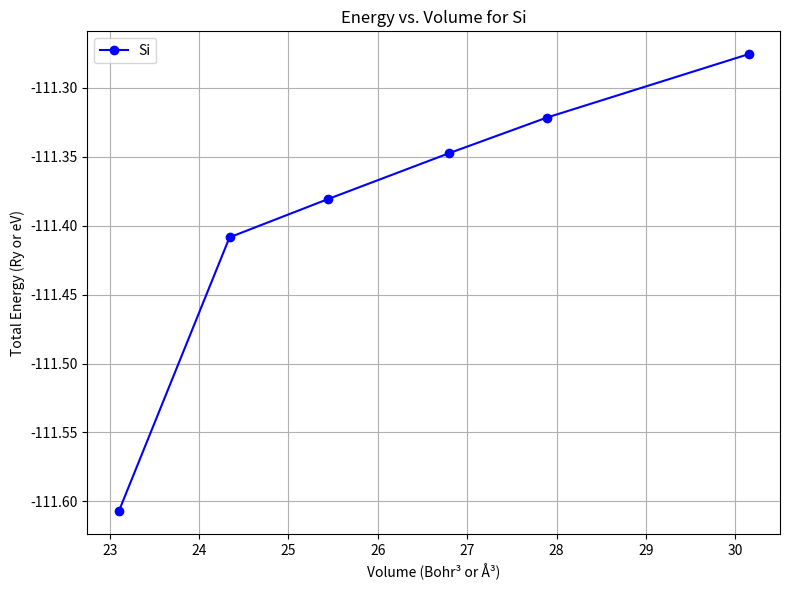

This chart was generated by the following Python code:
import matplotlib.pyplot as plt

volumes = [
23.1033	,
24.3415	,
25.4451	,
26.7990	,
27.8881 ,
30.1481	]  
energies = [
-111.60700210,
-111.40848402,
-111.38068540,
-111.34744505,
-111.32172380,
-111.27567777]  # Energies in Ry

plt.figure(figsize=(8, 6))
plt.plot(volumes, energies, marker='o', linestyle='-', color='b', label='Si')

plt.title('Energy vs. Volume for Si')
plt.xlabel('Volume (Bohr³ or Å³)')
plt.ylabel('Total Energy (Ry or eV)')
plt.grid(True)
plt.legend()
plt.tight_layout()

plt.savefig('energy_vs_volume_fe.png', dpi=300)
plt.show()
